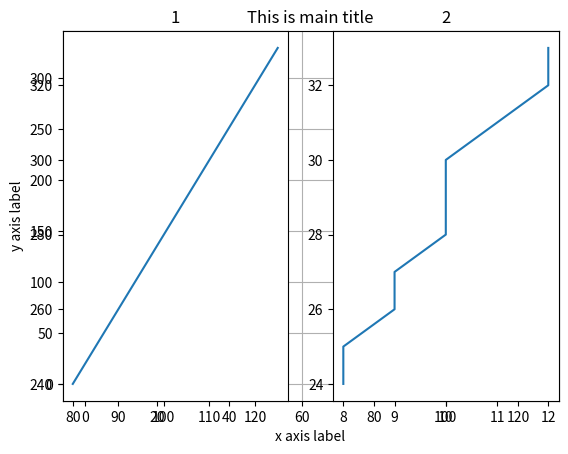

Write the Python code that produced this figure.
##################################
# Matplotlib Features
##################################

import numpy as np
import pandas as pd
import matplotlib.pyplot as plt
pd.set_option('display.max_columns', None)
pd.set_option('display.width', 500)

# plot

x = np.array([1, 8])
y = np.array([0, 150])

plt.plot(x, y)
plt.show()

plt.plot(x, y, 'o')
plt.show()

x = np.array([2, 4, 6, 8, 10])
y = np.array([1, 3, 5, 7, 9])

plt.plot(x, y)
plt.show()

plt.plot(x, y, 'o')
plt.show()

# marker
y = np.array([12, 28, 11, 100])

plt.plot(y, marker='o')
plt.show()

plt.plot(y, marker='*')
plt.show()

# markers = ['o', '*', '.', ',' ,'x', 'X', '+', 'P', 's', 'D', 'd', 'p', 'H', 'h']

# line
y = np.array([13, 28, 11, 100])

plt.plot(y, linestyle='dashed')
plt.show()

plt.plot(y, linestyle='dotted')
plt.show()

plt.plot(y, linestyle='dashdot', color='r')
plt.show()

# multiple lines

x = np.array([23, 18, 31, 10])
y = np.array([12, 28, 11, 100])
plt.plot(x)
plt.plot(y)
plt.show()

# labels

x = np.array([80,85,90,95,100,105,110,115,120,125])
y = np.array([240, 250, 260, 270, 280, 290, 300, 310, 320, 330])
plt.plot(x, y)

# title
plt.title("This is main title")

plt.xlabel("x axis label")

plt.ylabel("y axis label")

plt.grid()
plt.show()

# subplots

# plot 1
x = np.array([80,85,90,95,100,105,110,115,120,125])
y = np.array([240, 250, 260, 270, 280, 290, 300, 310, 320, 330])
plt.subplot(1, 2, 1)
plt.title("1")
plt.plot(x, y)

# plot 2

x = np.array([8,8,9,9,10,10,10,11,12,12])
y = np.array([24, 25, 26, 27, 28, 29, 30, 31, 32, 33])
plt.subplot(1, 2, 2)
plt.title("2")
plt.plot(x, y)
plt.show()
